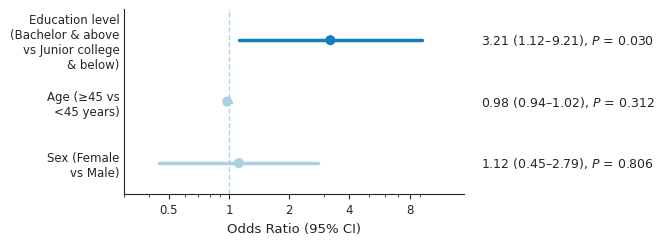

Here is the Python script that generated this plot: (Note: this script raises an exception after producing the figure.)
import os
import matplotlib.pyplot as plt
import numpy as np

# ==================== PARAMETERS ====================

# Data from binary logistic regression
variables = [
    'Education level\n(Bachelor & above\nvs Junior college\n& below)',
    'Age (≥45 vs\n<45 years)',
    'Sex (Female\nvs Male)',
]
or_vals   = [3.21, 0.98, 1.12]
ci_low    = [1.12, 0.94, 0.45]
ci_high   = [9.21, 1.02, 2.79]
p_vals    = [0.030, 0.312, 0.806]

# Colors
BG        = '#ffffff'
TEXT_CLR  = '#252525'
LINE_CLR  = '#252525'
REF_CLR   = '#A8D1E1'
SIG_DOT   = '#147EBC'
NS_DOT    = '#A8D1E1'

FIG_W_MM    = 180
FIG_H_MM    = 65
DPI         = 300
TARGET_W_PX = 2126

# ==================== SETUP ====================

plt.rcParams['font.family'] = 'Arial'
plt.rcParams['font.size'] = 9
plt.rcParams['axes.edgecolor'] = LINE_CLR
plt.rcParams['xtick.color'] = TEXT_CLR
plt.rcParams['ytick.color'] = TEXT_CLR

fig_w = TARGET_W_PX / DPI
fig_h = FIG_H_MM / 25.4
fig, ax = plt.subplots(figsize=(fig_w, fig_h), facecolor=BG, dpi=DPI)
fig.subplots_adjust(left=0.20, right=0.68, top=0.92, bottom=0.20)
ax.set_facecolor(BG)

n = len(variables)
y_positions = np.arange(n)[::-1]

# ==================== DRAW ====================

# Reference line
ax.axvline(x=1, color=REF_CLR, linewidth=1.0, linestyle='--', zorder=1)

# CI lines, dots, and annotation text
for i, (y, or_val, lo, hi, p) in enumerate(zip(y_positions, or_vals, ci_low, ci_high, p_vals)):
    color = SIG_DOT if p < 0.05 else NS_DOT
    # CI line
    ax.plot([lo, hi], [y, y], color=color, linewidth=2.5, solid_capstyle='round', zorder=2)
    # OR dot
    ax.scatter(or_val, y, s=52, color=color, zorder=3, edgecolors='none')
    # Annotation text
    label = f'{or_val:.2f} ({lo:.2f}–{hi:.2f}), $P$ = {p:.3f}'
    ax.text(1.05, y, label, transform=ax.get_yaxis_transform(),
            ha='left', va='center', fontsize=9, color=TEXT_CLR, clip_on=False)

# ==================== AXES ====================

ax.set_yticks(y_positions)
ax.set_yticklabels(variables, fontsize=8.5, color=TEXT_CLR)
ax.set_ylim(-0.5, n - 0.5)
ax.set_xscale('log')
ax.set_xlim(0.3, 15)
ax.set_xticks([0.5, 1, 2, 4, 8])
ax.set_xticklabels(['0.5', '1', '2', '4', '8'], fontsize=8.5, color=TEXT_CLR)
ax.set_xlabel('Odds Ratio (95% CI)', fontsize=9.5, color=TEXT_CLR, labelpad=4)

ax.tick_params(axis='both', length=3.5, width=0.8, colors=TEXT_CLR)
ax.tick_params(axis='y', length=0)
ax.spines['top'].set_visible(False)
ax.spines['right'].set_visible(False)
ax.spines['left'].set_linewidth(0.8)
ax.spines['bottom'].set_linewidth(0.8)

# ==================== SAVE ====================

out = os.path.join(os.path.dirname(os.path.abspath(__file__)), '..', 'figures', 'Figure_2.jpg')
fig.savefig(out, dpi=DPI, format='jpeg', facecolor=BG, edgecolor='none', pil_kwargs={'quality': 95})
plt.close()
print(f'Saved {out}')
